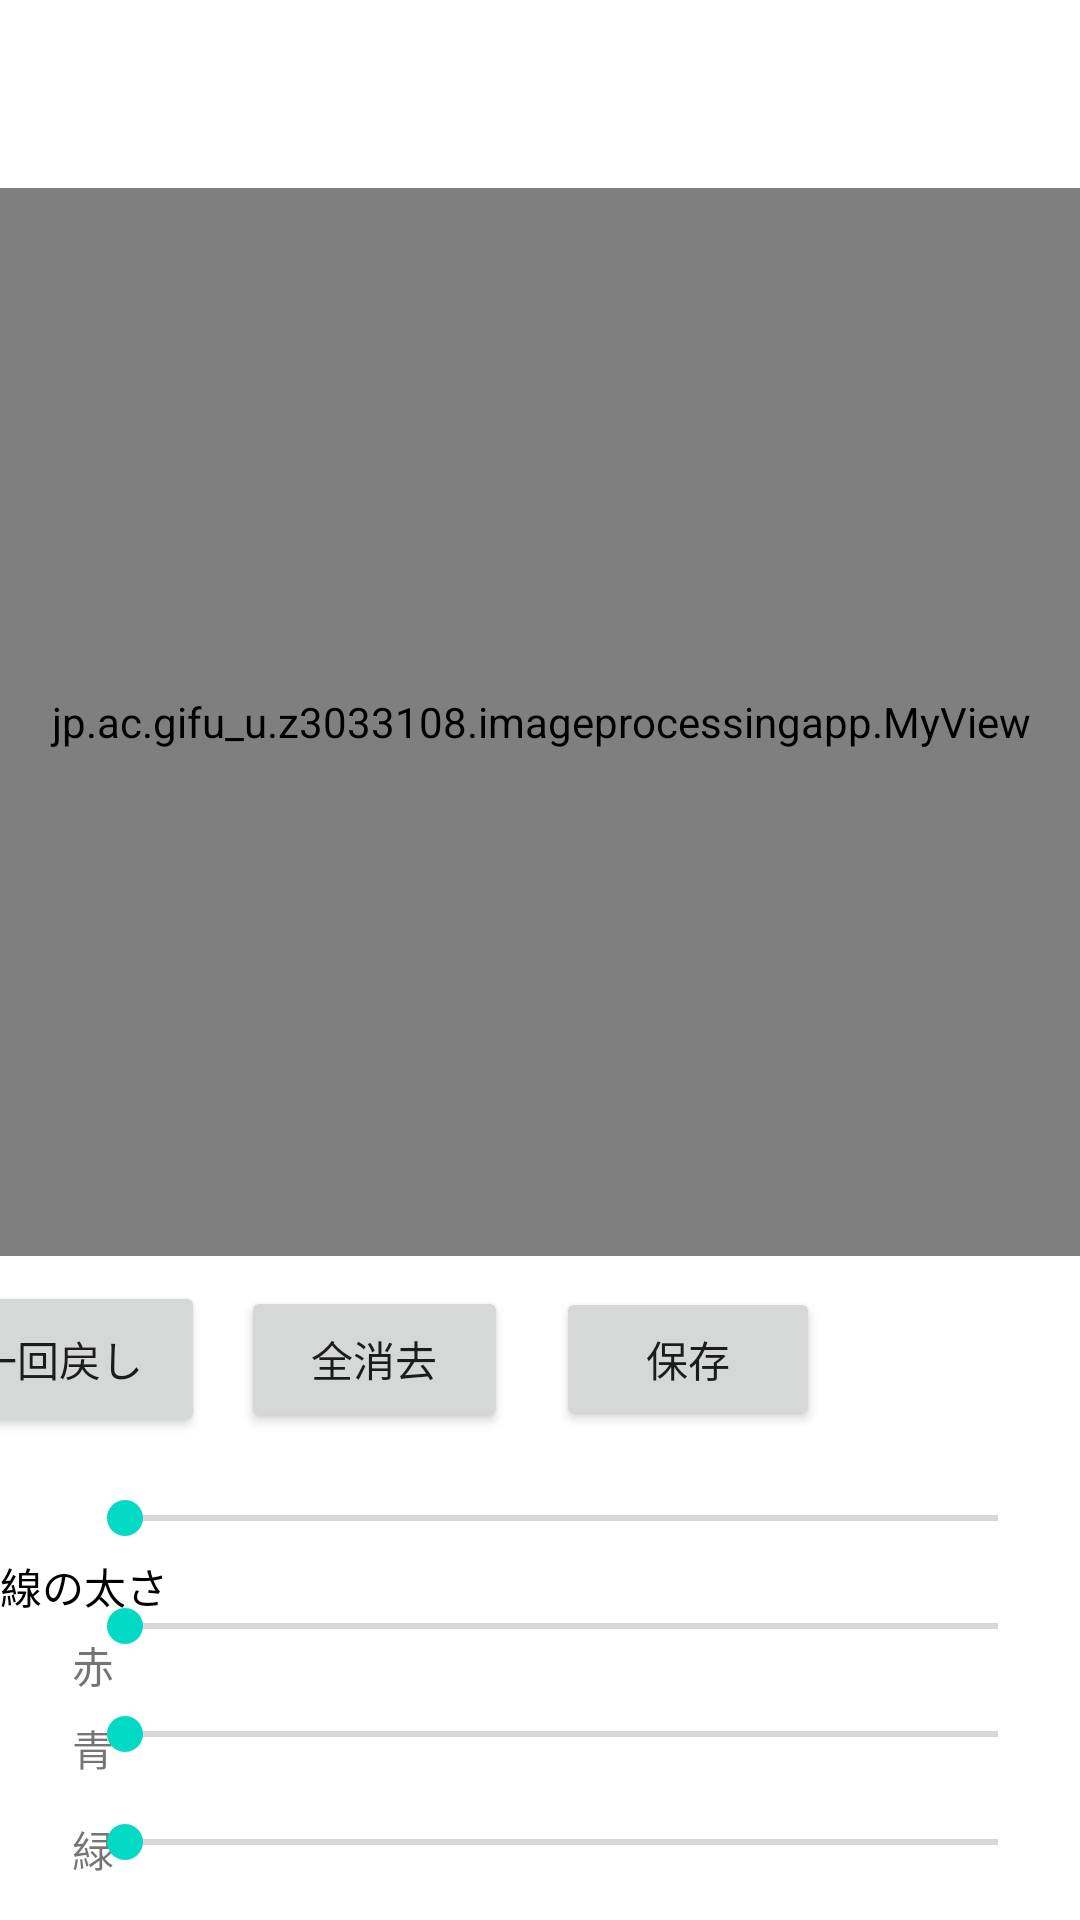

The Android layout XML behind this screen, and the referenced resources:
<!-- AndroidManifest.xml: application theme Theme.ImageProcessingApp -->
<!-- res/layout/activity_drawing.xml -->
<?xml version="1.0" encoding="utf-8"?>
<androidx.constraintlayout.widget.ConstraintLayout xmlns:android="http://schemas.android.com/apk/res/android"
    xmlns:app="http://schemas.android.com/apk/res-auto"
    xmlns:tools="http://schemas.android.com/tools"
    android:layout_width="match_parent"
    android:layout_height="match_parent"
    tools:context=".MainActivity">

    <TextView
        android:id="@+id/textView"
        android:layout_width="67dp"
        android:layout_height="20dp"
        android:text="線の太さ"
        android:textColor="#000000"
        app:layout_constraintBottom_toBottomOf="parent"
        app:layout_constraintStart_toStartOf="parent"
        app:layout_constraintTop_toTopOf="parent"
        app:layout_constraintVertical_bias="0.836" />

    <TextView
        android:id="@+id/textView2"
        android:layout_width="wrap_content"
        android:layout_height="wrap_content"
        android:layout_marginStart="24dp"
        android:text="赤"
        app:layout_constraintBottom_toTopOf="@+id/textView3"
        app:layout_constraintStart_toStartOf="parent"
        app:layout_constraintTop_toBottomOf="@+id/textView"
        app:layout_constraintVertical_bias="0.48" />

    <TextView
        android:id="@+id/textView3"
        android:layout_width="wrap_content"
        android:layout_height="wrap_content"
        android:layout_marginStart="24dp"
        android:text="青"
        app:layout_constraintBottom_toTopOf="@+id/textView4"
        app:layout_constraintStart_toStartOf="parent"
        app:layout_constraintTop_toBottomOf="@+id/textView"
        app:layout_constraintVertical_bias="0.725" />

    <TextView
        android:id="@+id/textView4"
        android:layout_width="wrap_content"
        android:layout_height="wrap_content"
        android:layout_marginStart="24dp"
        android:text="緑"
        app:layout_constraintBottom_toBottomOf="parent"
        app:layout_constraintStart_toStartOf="parent"
        app:layout_constraintTop_toBottomOf="@+id/textView"
        app:layout_constraintVertical_bias="0.835" />

    <LinearLayout
        android:id="@+id/linearLayout2"
        android:layout_width="323dp"
        android:layout_height="152dp"
        android:orientation="vertical"
        app:layout_constraintBottom_toBottomOf="parent"
        app:layout_constraintEnd_toEndOf="parent"
        app:layout_constraintHorizontal_bias="0.69"
        app:layout_constraintStart_toStartOf="parent"
        app:layout_constraintTop_toTopOf="parent"
        app:layout_constraintVertical_bias="1.0">

        <SeekBar
            android:id="@+id/seekbar"
            android:layout_width="match_parent"
            android:layout_height="36dp" />

        <SeekBar
            android:id="@+id/bar_red"
            android:layout_width="match_parent"
            android:layout_height="36dp"
            android:backgroundTint="#FF0000" />

        <SeekBar
            android:id="@+id/bar_blu"
            android:layout_width="match_parent"
            android:layout_height="36dp"
            android:backgroundTint="#0000FF" />

        <SeekBar
            android:id="@+id/bar_gre"
            android:layout_width="match_parent"
            android:layout_height="36dp"
            android:backgroundTint="#00FF00" />
    </LinearLayout>


    <ImageView
        android:id="@+id/imageView"
        android:layout_width="394dp"
        android:layout_height="357dp"
        app:layout_constraintBottom_toBottomOf="parent"
        app:layout_constraintEnd_toEndOf="parent"
        app:layout_constraintStart_toStartOf="parent"
        app:layout_constraintTop_toTopOf="parent"
        app:layout_constraintVertical_bias="0.22" />

    <jp.ac.gifu_u.z3033108.imageprocessingapp.MyView
        android:id="@+id/my_view"
        android:layout_width="393dp"
        android:layout_height="356dp"
        android:alpha="1"
        android:background="#00ffffff"
        app:layout_constraintBottom_toBottomOf="parent"
        app:layout_constraintEnd_toEndOf="parent"
        app:layout_constraintStart_toStartOf="parent"
        app:layout_constraintTop_toTopOf="parent"
        app:layout_constraintVertical_bias="0.221" />

    <LinearLayout
        android:layout_width="389dp"
        android:layout_height="61dp"
        android:orientation="horizontal"
        app:layout_constraintBottom_toTopOf="@+id/linearLayout2"
        app:layout_constraintEnd_toEndOf="parent"
        app:layout_constraintHorizontal_bias="1.0"
        app:layout_constraintStart_toStartOf="parent"
        app:layout_constraintTop_toBottomOf="@+id/imageView"
        app:layout_constraintVertical_bias="1.0">

        <Button
            android:id="@+id/undo_button"
            android:layout_width="97dp"
            android:layout_height="52dp"
            android:layout_marginEnd="12dp"
            android:text="一回戻し" />

        <Button
            android:id="@+id/clear_button"
            android:layout_width="89dp"
            android:layout_height="49dp"
            android:layout_alignBottom="@id/my_view"
            android:layout_marginEnd="16dp"
            android:text="全消去"
            tools:ignore="MissingConstraints" />

        <Button
            android:id="@+id/saved_button"
            android:layout_width="wrap_content"
            android:layout_height="wrap_content"
            android:text="保存" />
    </LinearLayout>


</androidx.constraintlayout.widget.ConstraintLayout>
<!-- resources referenced by this layout -->
<resources>
  <style name="Theme.ImageProcessingApp" parent="Theme.MaterialComponents.DayNight.DarkActionBar">
          
          <item name="colorPrimary">@color/purple_500</item>
          <item name="colorPrimaryVariant">@color/purple_700</item>
          <item name="colorOnPrimary">@color/white</item>
          
          <item name="colorSecondary">@color/teal_200</item>
          <item name="colorSecondaryVariant">@color/teal_700</item>
          <item name="colorOnSecondary">@color/black</item>
          
          <item name="android:statusBarColor" tools:targetApi="l">?attr/colorPrimaryVariant</item>
          
      </style>
  <!-- not gathered from this repository: default colours our renderer supplied (Android Studio template values) -->
  <color name="purple_500">#FF6200EE</color>
  <color name="purple_700">#FF3700B3</color>
  <color name="teal_200">#FF03DAC5</color>
  <color name="teal_700">#FF018786</color>
  <color name="black">#FF000000</color>
  <color name="white">#FFFFFFFF</color>
</resources>
